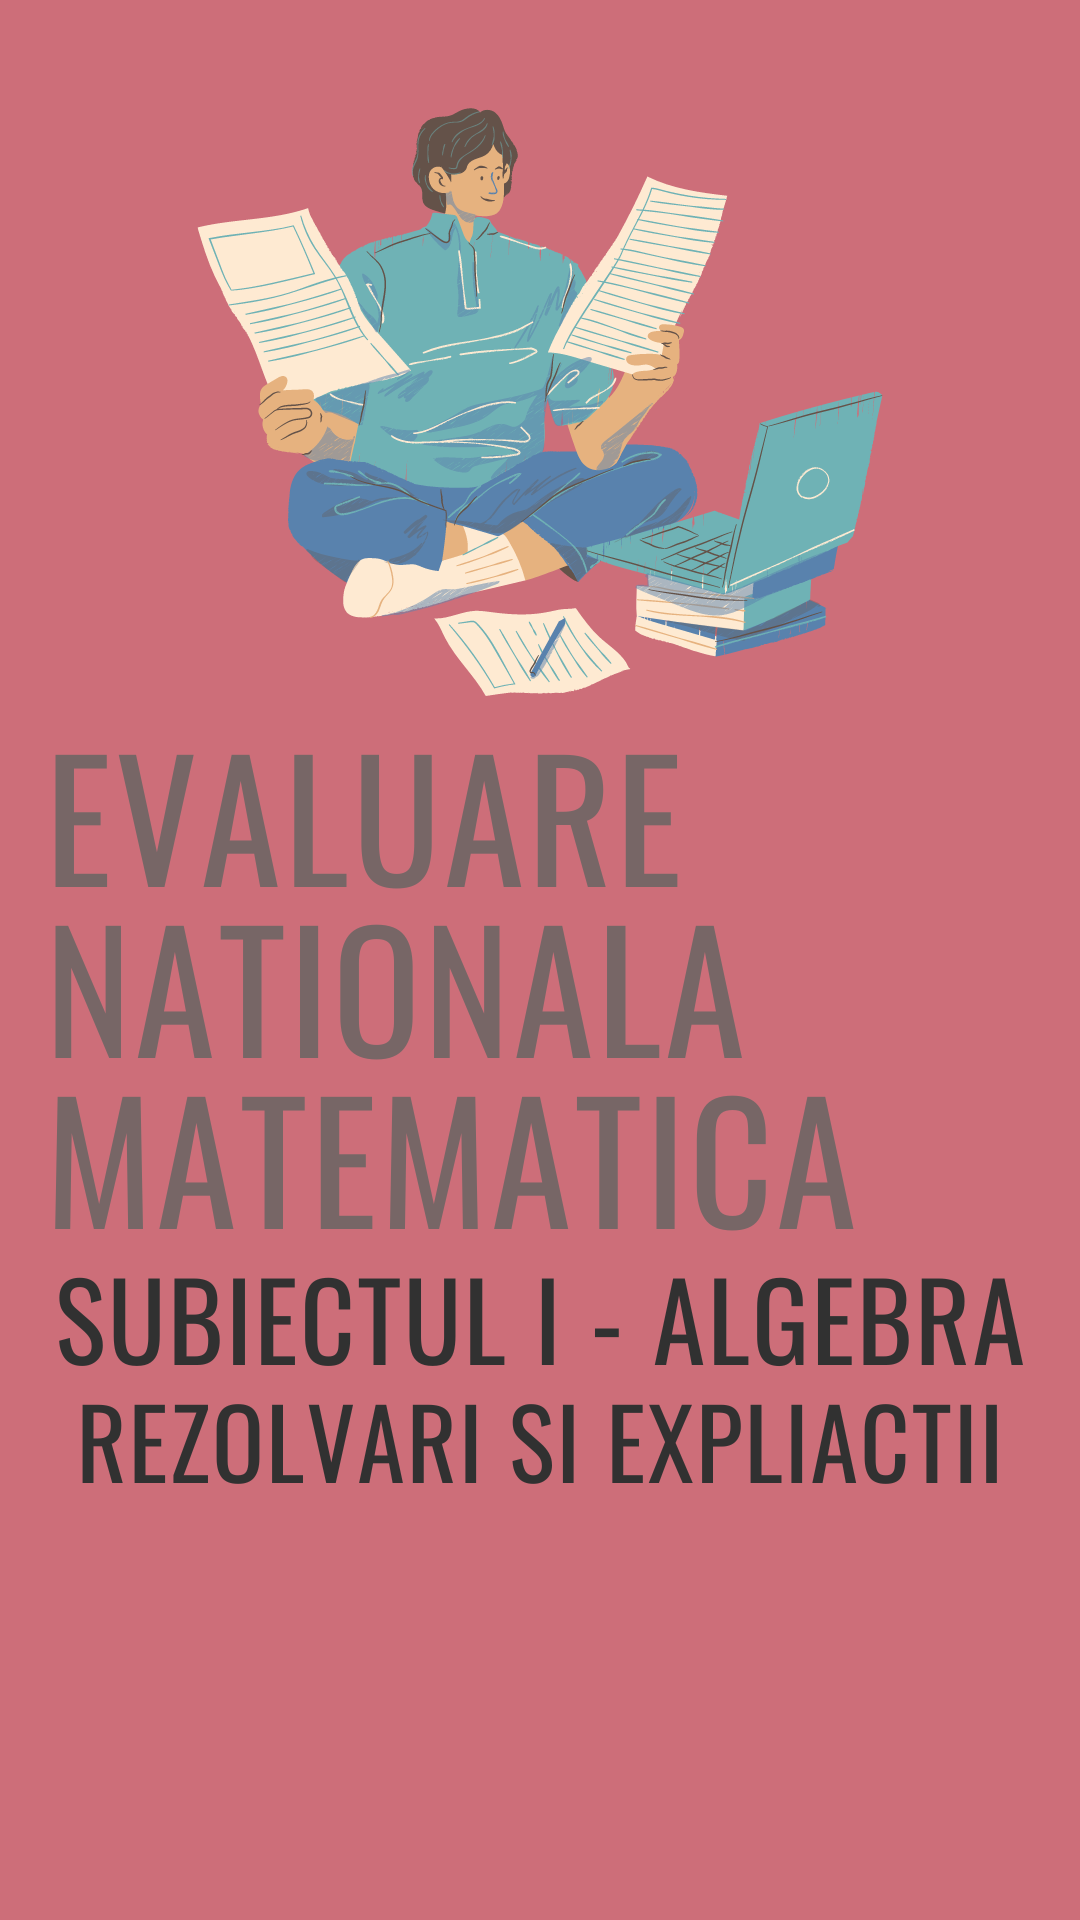

Produce the Android XML layout that renders to this screen, including the resource entries it uses.
<!-- AndroidManifest.xml: application theme AppTheme -->
<!-- res/layout/activity_main.xml -->
<?xml version="1.0" encoding="utf-8"?>
<RelativeLayout xmlns:android="http://schemas.android.com/apk/res/android"
    android:layout_width="match_parent"
    android:layout_height="match_parent">

    <ImageView
        android:layout_width="match_parent"
        android:layout_height="match_parent"
        android:src="@drawable/cool"
        android:alpha="0.8" />

    <TextView
        android:id="@+id/welcomeText"
        android:layout_width="wrap_content"
        android:layout_height="wrap_content"
        android:layout_centerInParent="true"
        android:textSize="24sp"
        android:textColor="#FFFFFF" />

</RelativeLayout>
<!-- resources referenced by this layout -->
<resources>
  <!-- drawable cool: png bitmap (drawable, 211049 bytes) -->
  <style name="AppTheme" parent="Theme.AppCompat.Light.DarkActionBar">
          
          <item name="colorPrimary">@color/colorPrimary</item>
          <item name="colorPrimaryDark">@color/colorPrimaryDark</item>
          <item name="colorAccent">@color/colorAccent</item>
      </style>
  <color name="colorPrimary">#6200EE</color>
  <color name="colorPrimaryDark">#3700B3</color>
  <color name="colorAccent">#FFA500</color>
</resources>
